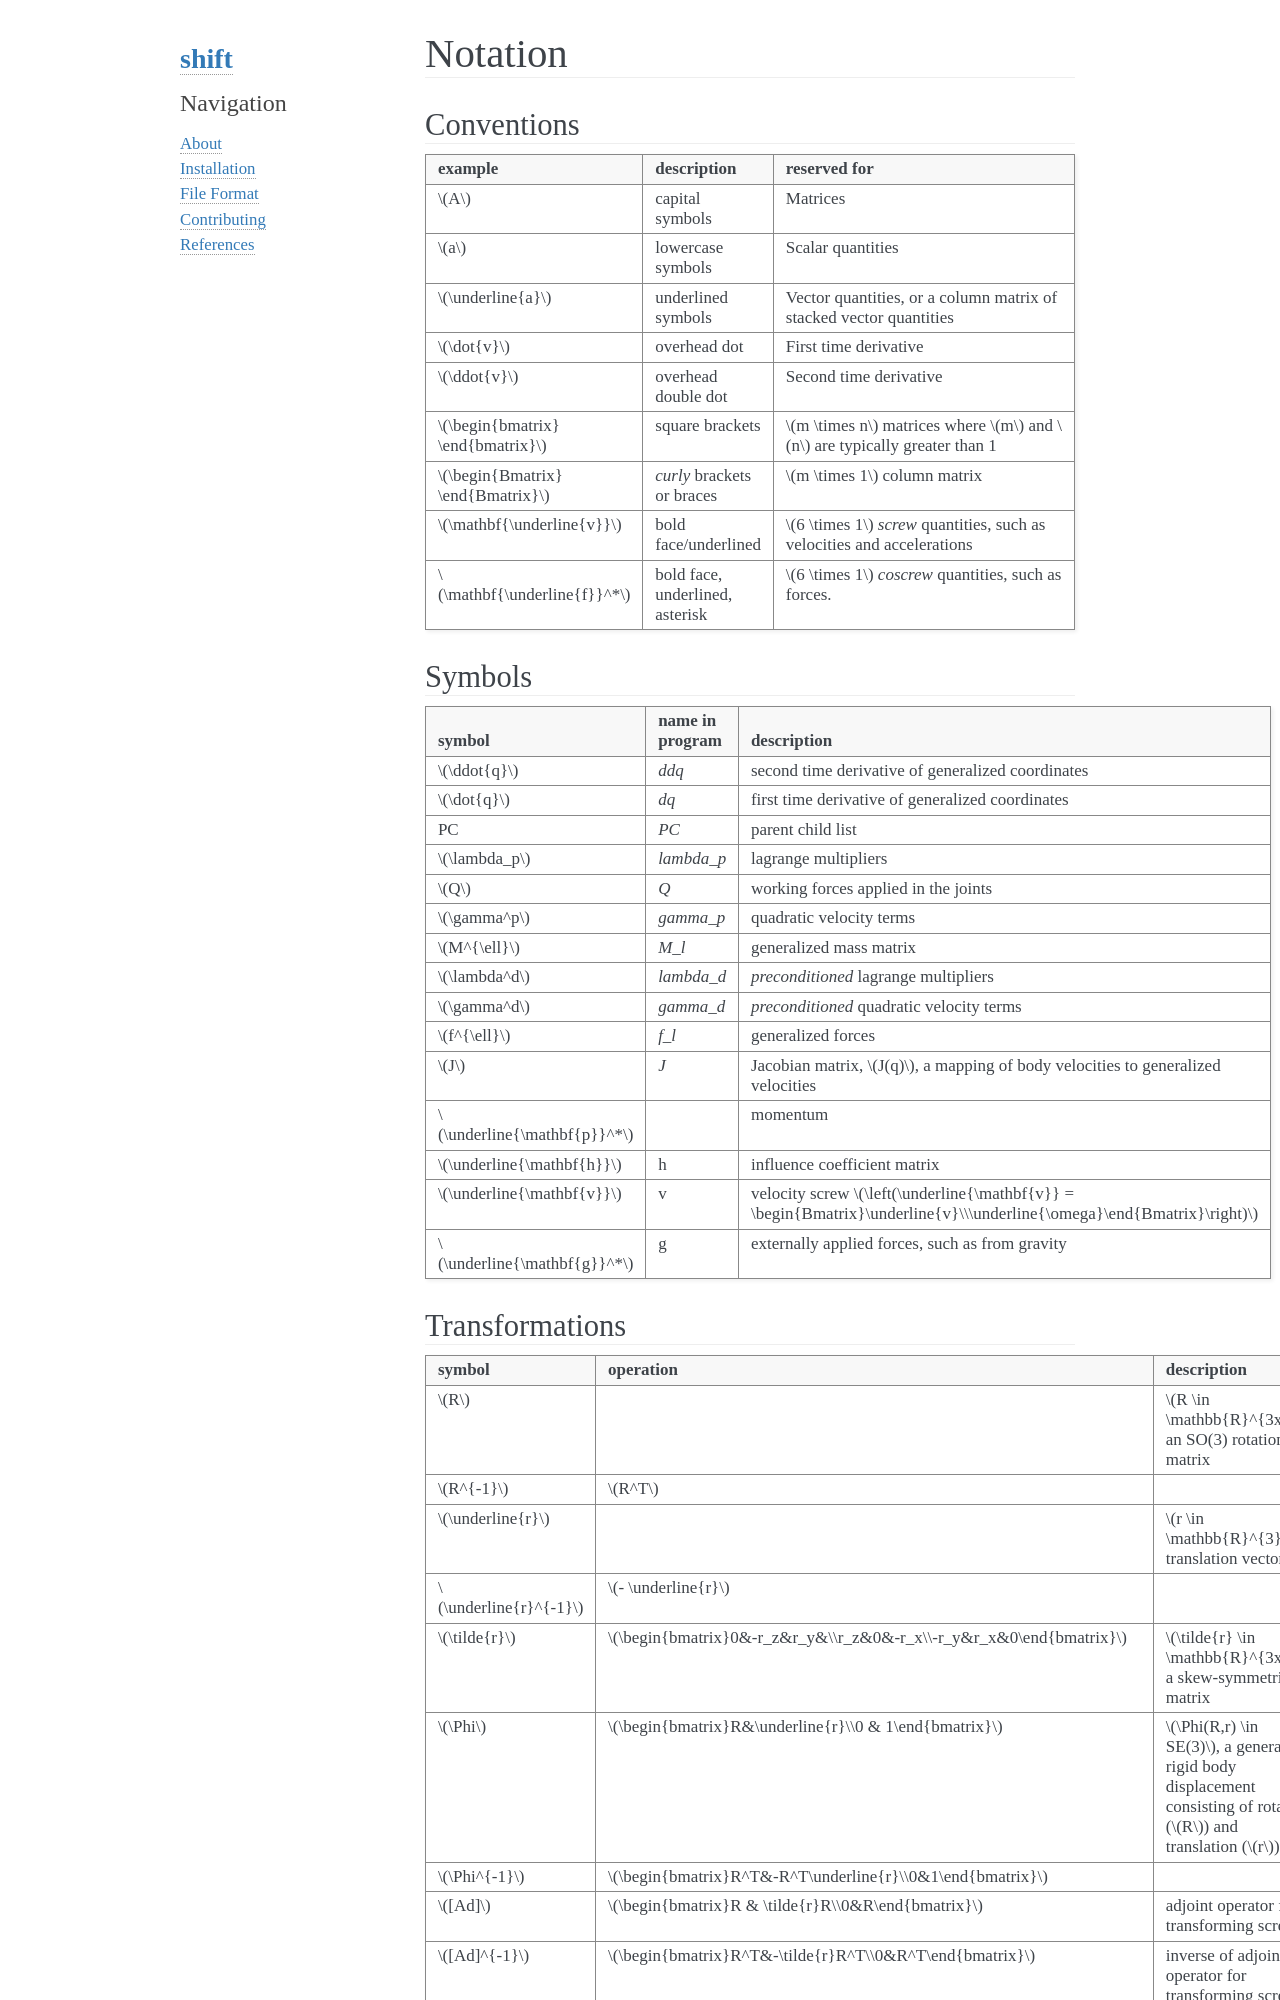

repository: shift-dynamics/shift · page: notation/notation.html · generator: sphinx

.. _notation:
.. title:: Notation

Notation
--------

Conventions
***********

===================================== =============================== =========================
example                               description                     reserved for
===================================== =============================== =========================
:math:`A`                             capital symbols                 Matrices
:math:`a`                             lowercase symbols               Scalar quantities
:math:`\underline{a}`                 underlined symbols              Vector quantities, or a column matrix of stacked vector quantities
:math:`\dot{v}`                       overhead dot                    First time derivative
:math:`\ddot{v}`                      overhead double dot             Second time derivative
:math:`\hat{e}`                       overhead hat                    Unit quantities, such as unit quaternions and unit screws
:math:`\begin{bmatrix} \end{bmatrix}` square brackets                 :math:`m \times n` matrices where :math:`m` and :math:`n` are typically greater than 1
:math:`\begin{Bmatrix} \end{Bmatrix}` *curly* brackets or braces      :math:`m \times 1` column matrix
:math:`\mathbf{\underline{v}}`        bold face/underlined            :math:`6 \times 1` *screw* quantities, such as velocities and accelerations
:math:`\mathbf{\underline{f}}^*`      bold face, underlined, asterisk :math:`6 \times 1` *coscrew* quantities, such as forces.
===================================== =============================== =========================

Symbols
*******

The second column is the name of the quantity in Shift's code. A trailing
underscore marks a class member.

================================ =================== ===========
symbol                           name in program     description
================================ =================== ===========
:math:`\underline{q}`            *q*                 generalized coordinates
:math:`\underline{\dot{q}}`      *dq*                first time derivative of generalized coordinates
:math:`\underline{\ddot{q}}`     *ddq*               second time derivative of generalized coordinates
PC                               *pcl_*              parent child list
:math:`\underline{e}`            *e_*                constraint errors
:math:`J`                        *J_*                constraint Jacobian matrix, :math:`J(\underline{q})`, a mapping of generalized velocities to the velocities of the constraints
:math:`B^{di}`                   *b3_*               the matrix giving the dependent velocities from the independent ones, :math:`\underline{\dot{q}}^d = -B^{di}\underline{\dot{q}}^i`; nonzeros in PO(3), indices in *rb3_* and *cb3_*
:math:`N`                        *right_null_space_* right null space of :math:`J`
:math:`Z`                        *right_null_space_* orthonormalized right null space of :math:`J`, :math:`N` orthonormalized in place
:math:`\mu_i`                    *mobility_numbers_* mobility number of generalized coordinate :math:`i`: the squared norm of row :math:`i` of :math:`Z`, the diagonal of the projector :math:`ZZ^T`
:math:`\underline{\lambda}^p`    *la_*               lagrange multipliers
:math:`\underline{\lambda}^d`    *la_*               *preconditioned* lagrange multipliers
:math:`\underline{\gamma}^p`     *gamma_d_*          quadratic velocity terms (``gamma_d_`` holds both :math:`\underline{\gamma}^p` and :math:`\underline{\gamma}^d`)
:math:`\underline{\gamma}^d`     *gamma_d_*          *preconditioned* quadratic velocity terms
:math:`M^{\ell}`                 *Ml_*               generalized mass matrix
:math:`\underline{f}`            *f_*                working forces applied in the joints
:math:`\underline{f}^{\ell}`     *fl_*               generalized forces
:math:`\underline{\mathbf{p}}^*` *p_*                momentum
:math:`\underline{\mathbf{h}}`   *h*                 influence coefficient matrix
:math:`\underline{\mathbf{v}}`   *v*                 velocity screw :math:`\left(\underline{\mathbf{v}} = \begin{Bmatrix}\underline{v}\\\underline{\omega}\end{Bmatrix}\right)`
:math:`\underline{\mathbf{g}}^*` *body_loads_*       externally applied forces, such as from gravity
:math:`\underline{\mathbf{a}}^q` *aq*                quadratic acceleration of a body, its acceleration with :math:`\underline{\ddot{q}} = \underline{0}`
:math:`\underline{\mathbf{k}}^*` *wrench*            wrench applied by a joint to its child body
:math:`\underline{\mathbf{z}}^*` *z_*                bias wrench of a body, see :ref:`articulated_body_algorithms`
:math:`M^A`                      *inertia_a_*        articulated-body inertia
:math:`\Psi`                     *psi*               inverse of the spatial inertia, :math:`\Psi = M^{-1}`; for a subassembly :math:`\mathcal{A}`, its inverse articulated-body inertia :math:`\Psi^{\mathcal{A}}`
:math:`\underline{\mathbf{b}}`   *bias*              bias accelerations of the handles of a subassembly
================================ =================== ===========
